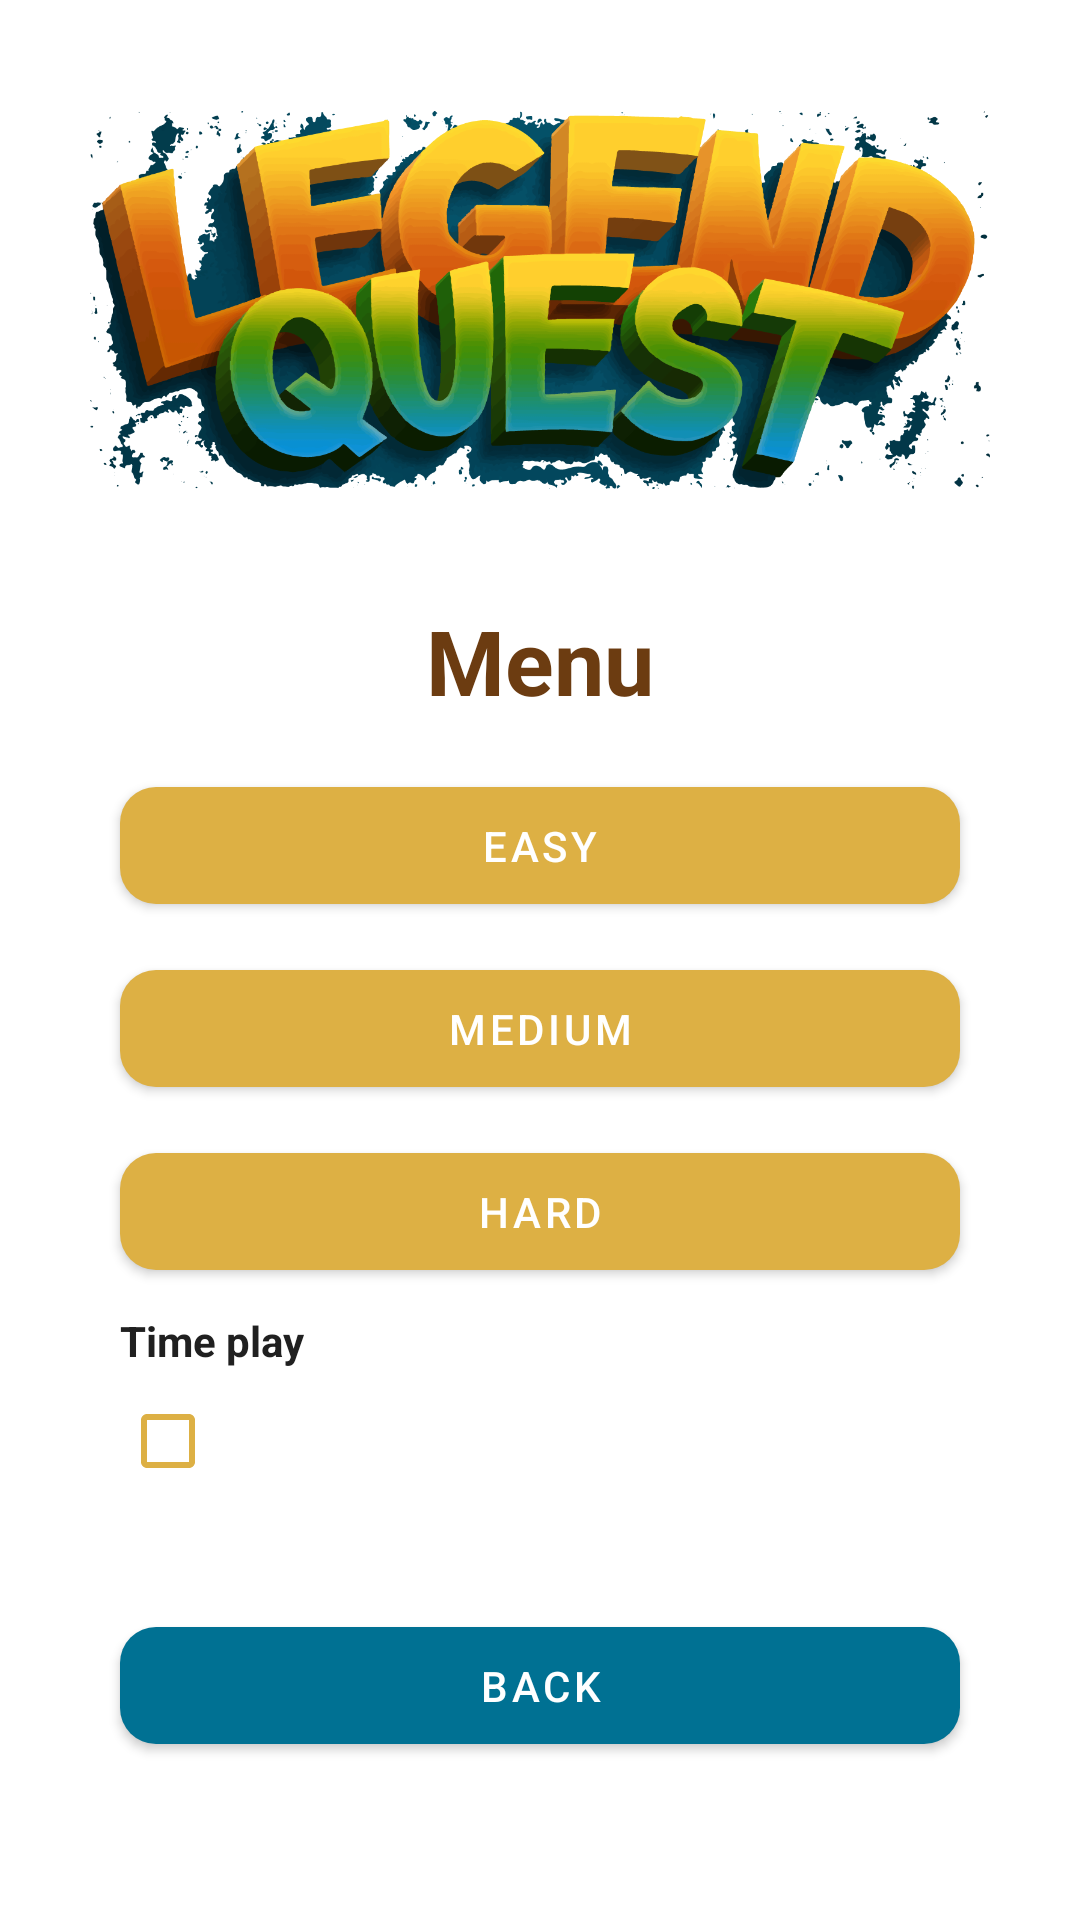

Here is an Android app screen rendered from its layout file. Give the layout XML and the strings, colors and styles it references.
<!-- AndroidManifest.xml: application theme Theme.EmparejApp -->
<!-- res/layout/fragment_settings.xml -->
<?xml version="1.0" encoding="utf-8"?>
<androidx.constraintlayout.widget.ConstraintLayout xmlns:android="http://schemas.android.com/apk/res/android"
    xmlns:tools="http://schemas.android.com/tools"
    android:layout_width="match_parent"
    android:layout_height="match_parent"
    xmlns:app="http://schemas.android.com/apk/res-auto"
    tools:context=".ui.SettingsFragment">


    <ImageView
        android:id="@+id/imageView3"
        android:layout_width="match_parent"
        android:layout_height="match_parent"
        android:scaleType="centerCrop"
        android:src="@drawable/fondooo" />

    <ImageView
        android:id="@+id/imageView4"
        android:layout_width="300dp"
        android:layout_height="200dp"
        android:src="@drawable/logo_1"
        app:layout_constraintEnd_toEndOf="parent"
        app:layout_constraintStart_toStartOf="parent"
        app:layout_constraintTop_toTopOf="parent" />

    <LinearLayout
        android:id="@+id/linear"
        android:layout_width="match_parent"
        android:layout_height="wrap_content"
        android:orientation="vertical"
        app:layout_constraintTop_toBottomOf="@+id/imageView4"
        tools:layout_editor_absoluteX="0dp">

        <TextView
            android:layout_width="wrap_content"
            android:layout_height="wrap_content"
            android:text="Menu"
            android:layout_gravity="center"
            android:textSize="30sp"
            android:textStyle="bold"
            android:textColor="@color/brown"
            />


        <com.google.android.material.button.MaterialButton
            android:id="@+id/btnEasy"
            android:layout_width="match_parent"
            android:layout_height="wrap_content"
            android:layout_marginStart="40dp"
            android:layout_marginTop="16dp"
            android:layout_marginEnd="40dp"
            android:padding="10dp"
            android:text="Easy"
            app:backgroundTint="@color/yellow"
            app:cornerRadius="12dp" />

        <com.google.android.material.button.MaterialButton
            android:id="@+id/btnMedium"
            android:layout_width="match_parent"
            android:layout_height="wrap_content"
            android:layout_marginStart="40dp"
            android:layout_marginTop="10dp"
            android:layout_marginEnd="40dp"
            android:padding="10dp"
            android:text="Medium"
            app:backgroundTint="@color/yellow"
            app:cornerRadius="12dp" />

        <com.google.android.material.button.MaterialButton
            android:id="@+id/btnHard"
            android:layout_width="match_parent"
            android:layout_height="wrap_content"
            android:layout_marginStart="40dp"
            android:layout_marginTop="10dp"
            android:layout_marginEnd="40dp"
            android:padding="10dp"
            android:text="Hard"
            app:backgroundTint="@color/yellow"
            app:cornerRadius="12dp" />

        <TextView
            android:layout_width="wrap_content"
            android:layout_height="wrap_content"
            android:text="Time play"
            android:layout_marginTop="8dp"
            android:layout_marginStart="40dp"
            android:textStyle="bold"
            android:textColor="@color/black_2"
            />

        <LinearLayout
            android:layout_width="match_parent"
            android:layout_height="wrap_content"
            android:orientation="horizontal"
            android:layout_marginEnd="40dp"
            android:layout_marginStart="40dp"
            >

            <CheckBox
                android:id="@+id/checkBox"
                android:layout_width="wrap_content"
                android:layout_height="wrap_content"
                android:gravity="start|center"
                android:buttonTint="@color/yellow"
                />
            <LinearLayout
                android:id="@+id/seekLinear"
                android:layout_width="match_parent"
                android:layout_height="wrap_content"
                android:orientation="horizontal"
                android:visibility="gone"
                android:layout_gravity="center">
                <SeekBar
                    android:id="@+id/seekBar"
                    android:max="4"
                    android:min="0"
                    android:layout_gravity="center"
                    android:layout_width="200dp"
                    android:progressTint="@color/white"
                    android:thumbTint="@color/white"
                    android:layout_height="wrap_content" />
                <TextView
                    android:id="@+id/txtSeg"
                    android:layout_width="match_parent"
                    android:layout_height="wrap_content"
                    tools:text="10 seg"
                    android:textStyle="bold"
                    android:gravity="center"
                    android:textColor="@color/white"
                    />

            </LinearLayout>

        </LinearLayout>


        <com.google.android.material.button.MaterialButton
            android:id="@+id/btnBack"
            android:layout_width="match_parent"
            android:layout_height="wrap_content"
            android:layout_marginStart="40dp"
            android:layout_marginTop="32dp"
            android:layout_marginEnd="40dp"
            android:padding="10dp"
            android:text="Back"
            app:backgroundTint="@color/blue_1"
            app:cornerRadius="12dp" />


    </LinearLayout>

</androidx.constraintlayout.widget.ConstraintLayout>
<!-- resources referenced by this layout -->
<resources>
  <color name="black_2">#202020</color>
  <color name="blue_1">#007193</color>
  <color name="brown">#6C3C11</color>
  <color name="white">#FFFFFF</color>
  <color name="yellow">#DDB044</color>
  <!-- drawable logo_1: png bitmap (drawable-v24, 317156 bytes) -->
  <style name="Theme.EmparejApp" parent="Theme.MaterialComponents.DayNight.DarkActionBar">
          
          <item name="colorPrimary">@color/purple_500</item>
          <item name="colorPrimaryVariant">@color/purple_700</item>
          <item name="colorOnPrimary">@color/white</item>
          
          <item name="colorSecondary">@color/teal_200</item>
          <item name="colorSecondaryVariant">@color/teal_700</item>
          <item name="colorOnSecondary">@color/black</item>
          
          <item name="android:statusBarColor" tools:targetApi="l">?attr/colorPrimaryVariant</item>
          
      </style>
  <color name="purple_500">#007193</color>
  <color name="purple_700">#AAEBFF</color>
  <color name="teal_200">#03DA20</color>
  <color name="teal_700">#018703</color>
  <color name="black">#FF000000</color>
</resources>
